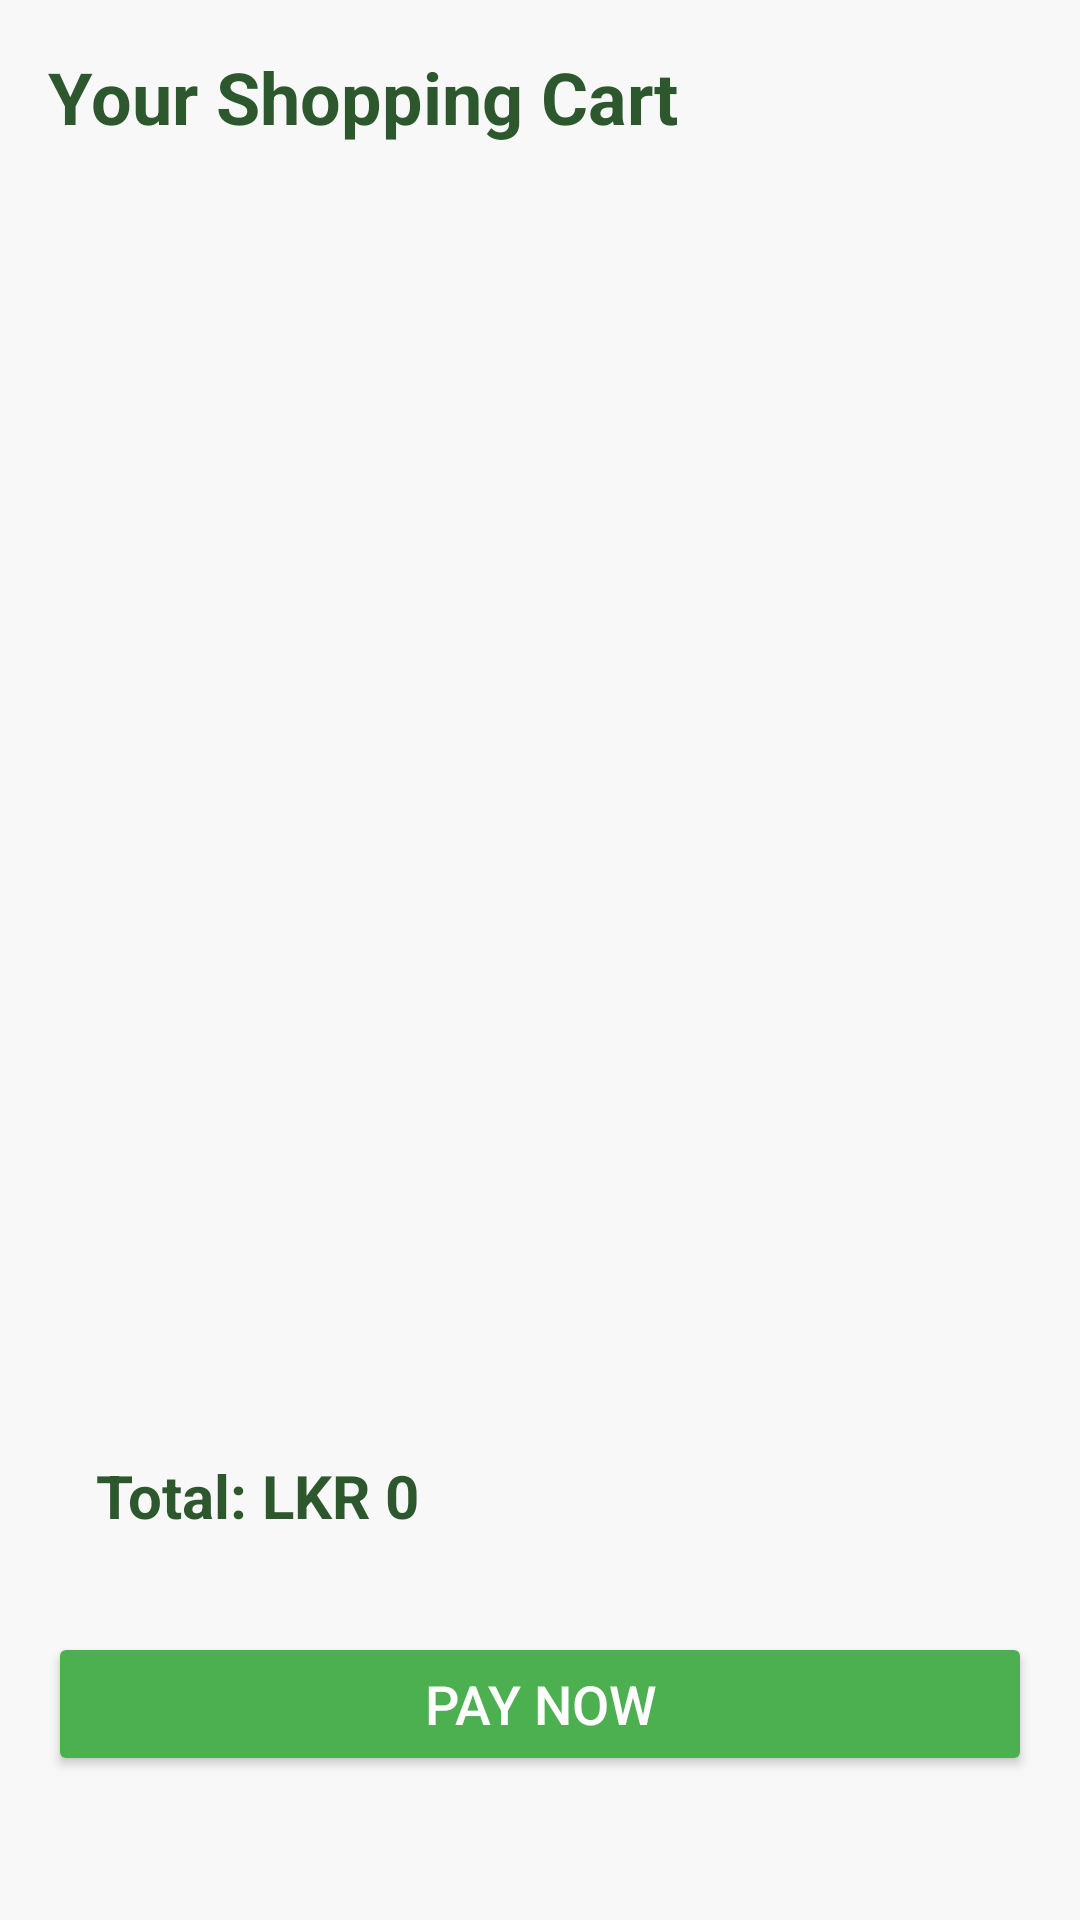

Produce the Android XML layout that renders to this screen, including the resource entries it uses.
<!-- AndroidManifest.xml: application theme Theme.FOLBeta -->
<!-- res/layout/activity_cart.xml -->
<LinearLayout xmlns:android="http://schemas.android.com/apk/res/android"
    android:layout_width="match_parent"
    android:layout_height="match_parent"
    android:orientation="vertical"
    android:padding="16dp"
    android:background="#f8f8f8">

    
    <TextView
        android:id="@+id/cart_title"
        android:layout_width="wrap_content"
        android:layout_height="wrap_content"
        android:text="Your Shopping Cart"
        android:textSize="24sp"
        android:textColor="#2D572C"
        android:textStyle="bold"
        android:gravity="center"
        android:layout_marginBottom="16dp"/>

    
    <ListView
        android:id="@+id/cart_list"
        android:layout_width="match_parent"
        android:layout_height="0dp"
        android:layout_weight="1"
        android:divider="@android:color/darker_gray"
        android:dividerHeight="0.5dp"/>

    
    <TextView
        android:id="@+id/total_price"
        android:layout_width="wrap_content"
        android:layout_height="wrap_content"
        android:text="Total: LKR 0"
        android:textSize="20sp"
        android:textColor="#2D572C"
        android:padding="16dp"
        android:textStyle="bold"
        android:gravity="center_horizontal"/>

    
    <Button
        android:id="@+id/pay_button"
        android:layout_width="match_parent"
        android:layout_height="wrap_content"
        android:text="Pay Now"
        android:textSize="18sp"
        android:textColor="#fff"
        android:backgroundTint="#4CAF50"
        android:layout_marginTop="16dp"
        android:layout_marginBottom="32dp"/>

</LinearLayout>
<!-- resources referenced by this layout -->
<resources>
  <style name="Theme.FOLBeta" parent="Base.Theme.FOLBeta" />
  <style name="Base.Theme.FOLBeta" parent="Theme.Material3.DayNight.NoActionBar">
          
          
      </style>
</resources>
